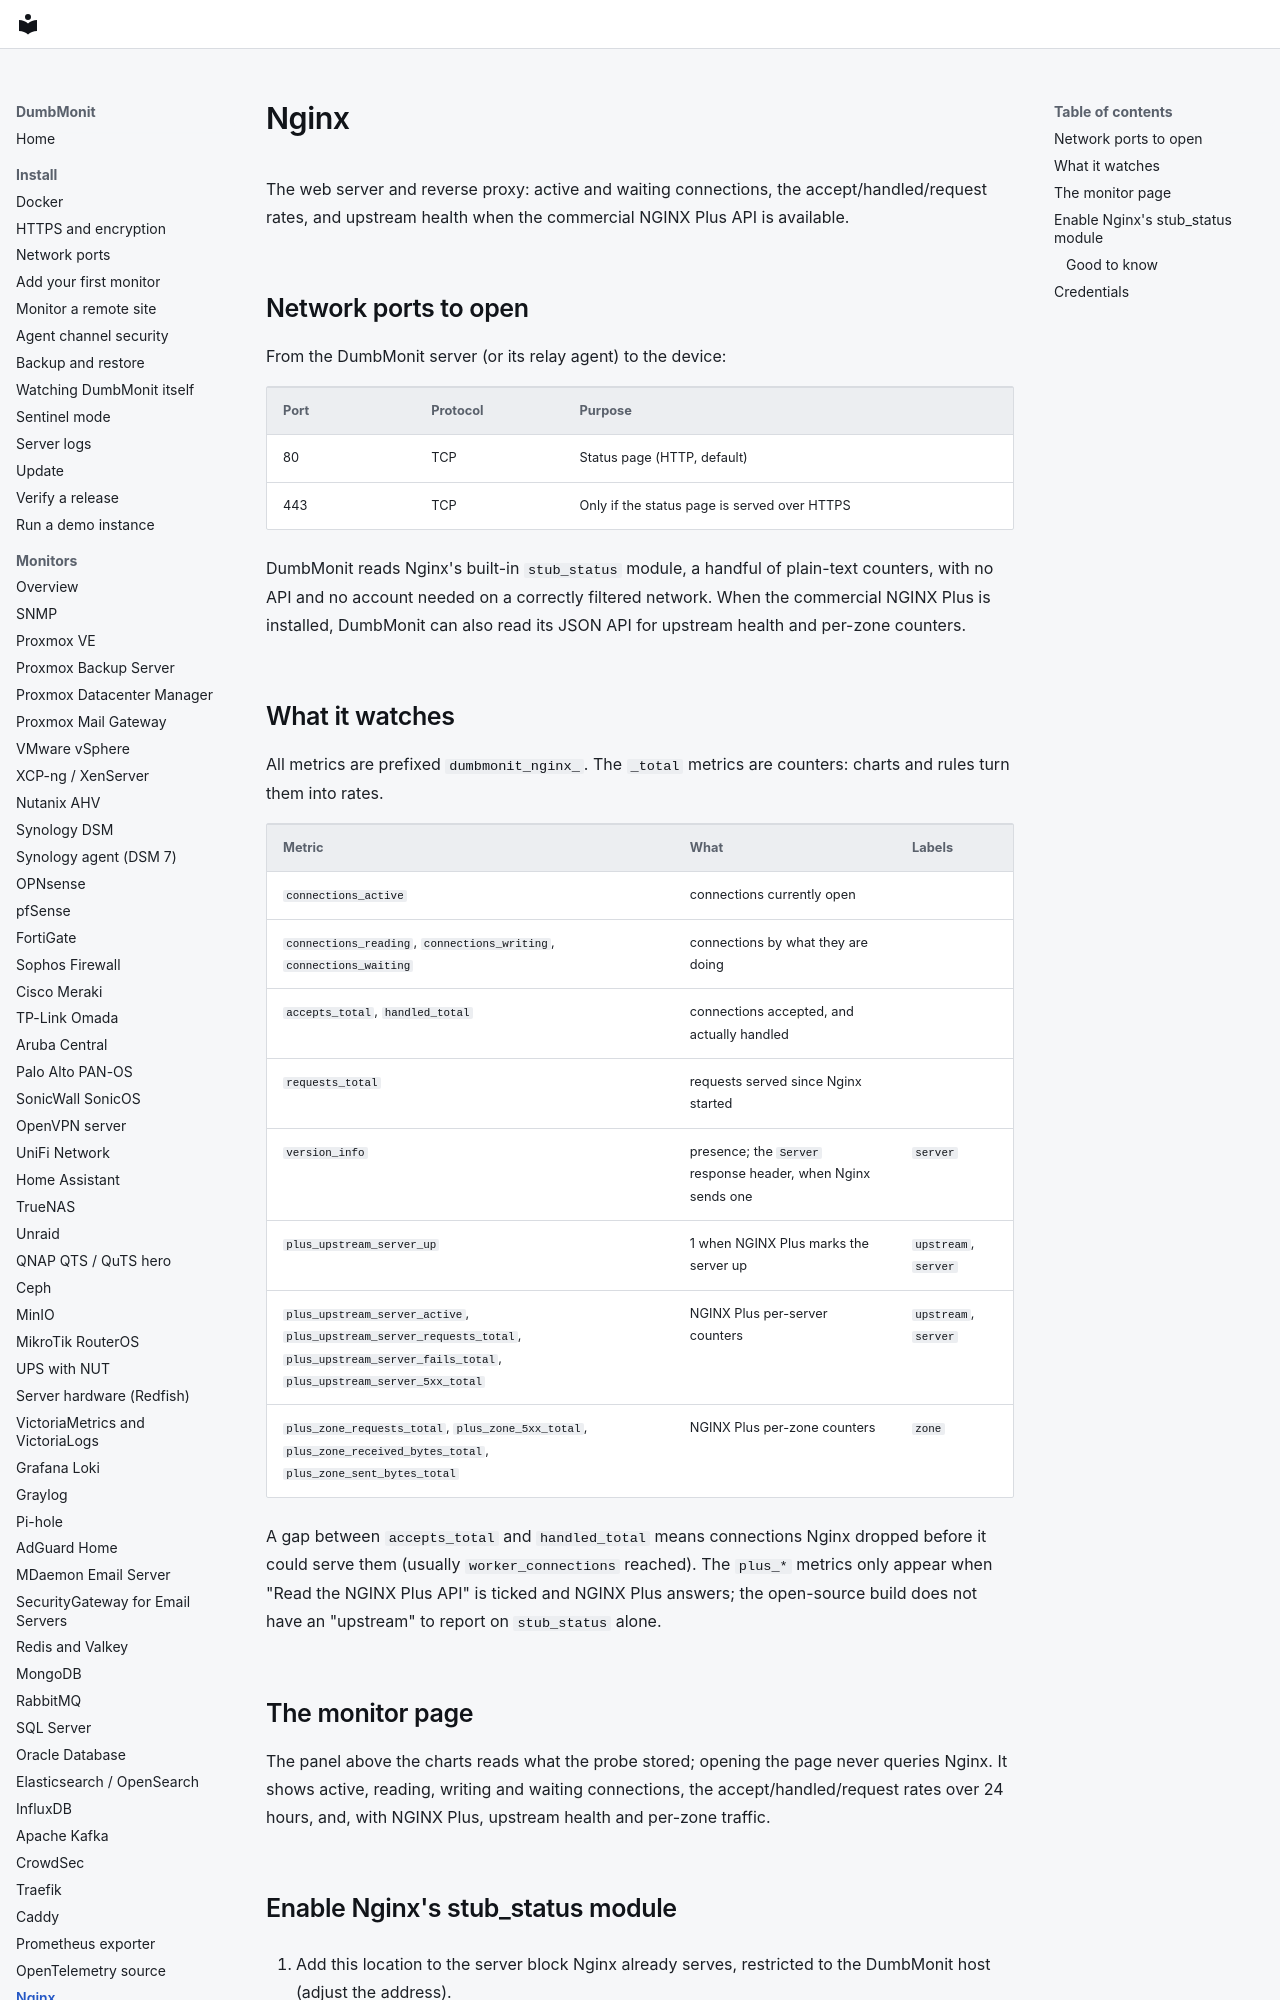

repository: laupernoe/dumbmonit · page: devices/nginx/index.html · generator: mkdocs

# Nginx

The web server and reverse proxy: active and waiting connections, the
accept/handled/request rates, and upstream health when the commercial NGINX
Plus API is available.

## Network ports to open

From the DumbMonit server (or its relay agent) to the device:

| Port | Protocol | Purpose |
|---|---|---|
| 80 | TCP | Status page (HTTP, default) |
| 443 | TCP | Only if the status page is served over HTTPS |

DumbMonit reads Nginx's built-in `stub_status` module, a handful of plain-text
counters, with no API and no account needed on a correctly filtered network.
When the commercial NGINX Plus is installed, DumbMonit can also read its JSON
API for upstream health and per-zone counters.
